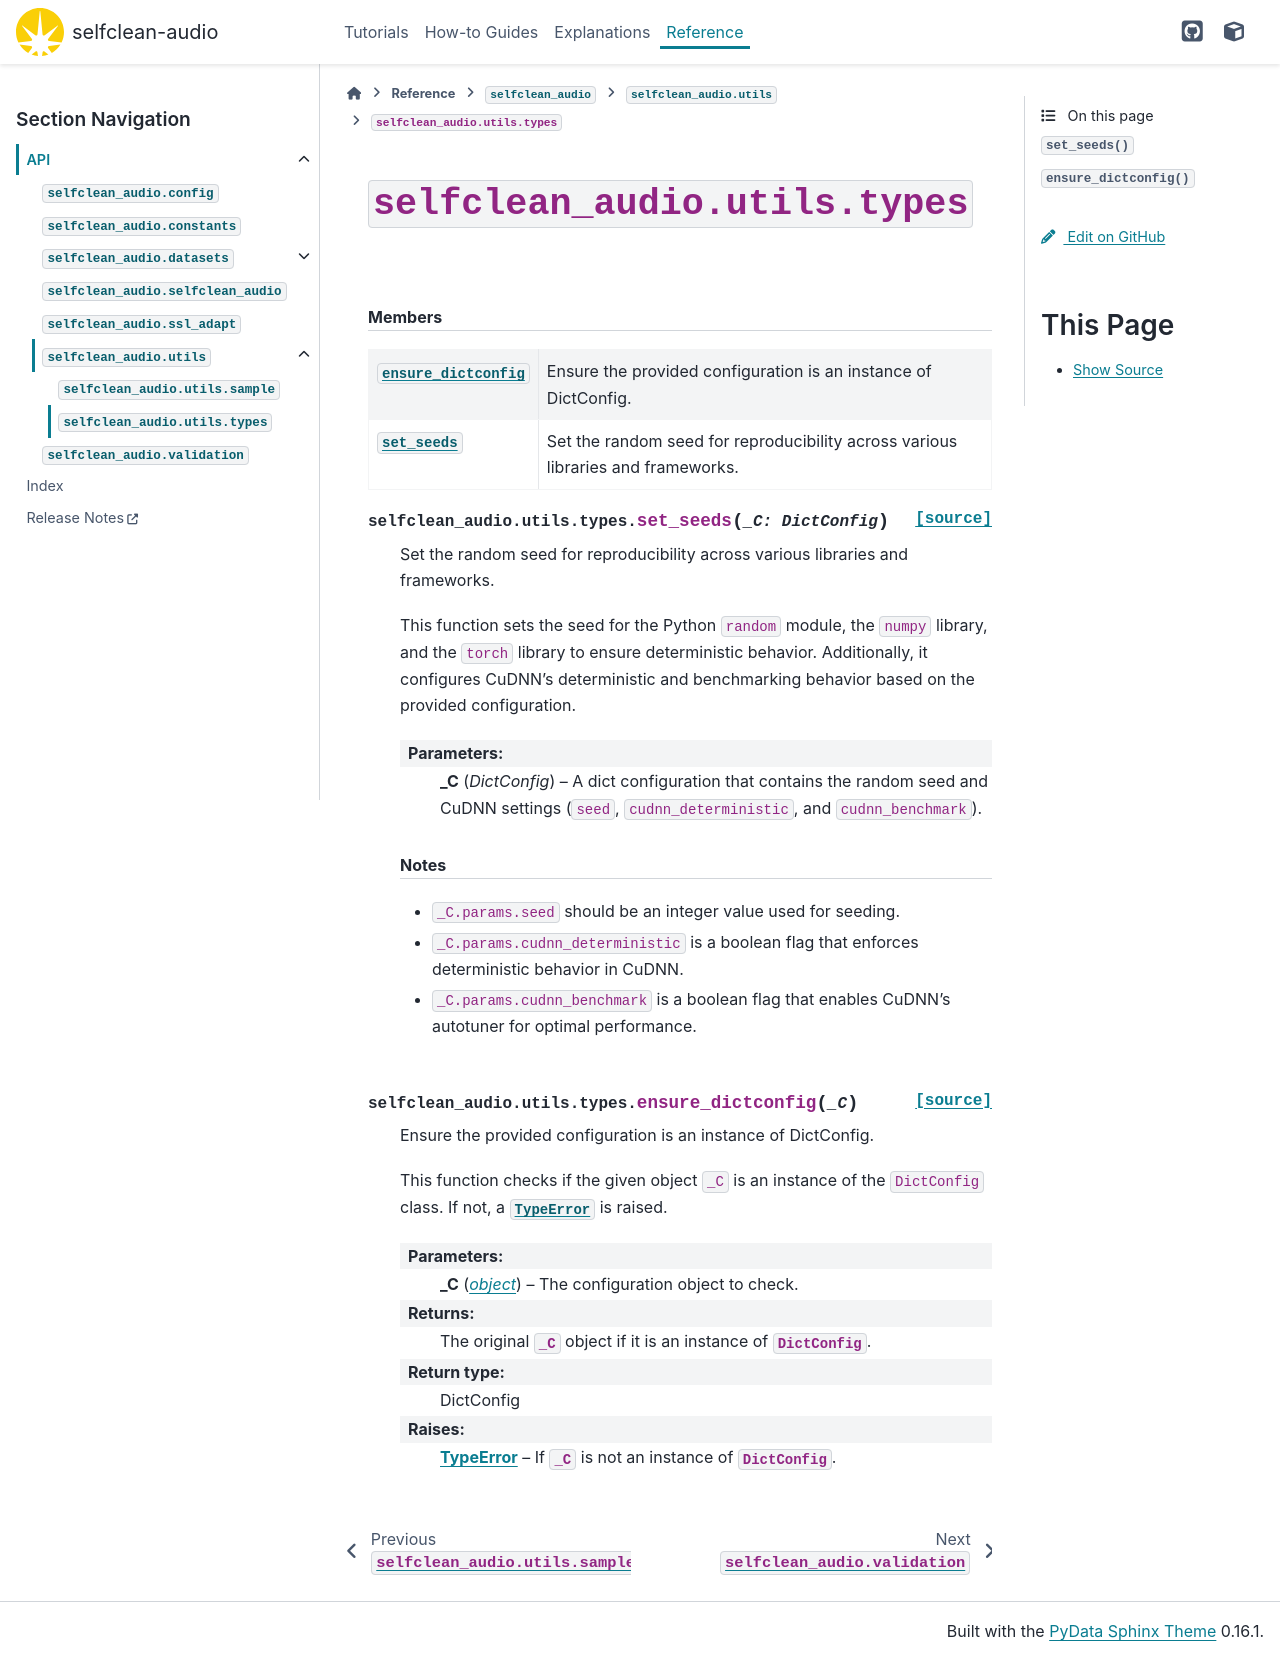

repository: hslu-aai/selfclean-audio · page: _api/selfclean_audio.utils.types.html · generator: sphinx

``selfclean_audio.utils.types``
===============================
        
        

.. automodule:: selfclean_audio.utils.types
    :members:

    
    
    

    
    
    .. rubric:: Members

    .. autosummary::
        :nosignatures:
    
        ensure_dictconfig
        set_seeds
    
    
